Photos from the image-classification dataset "Data" in the GitHub repository Youngjincha/HQCNN_Crack62K. Its 2 classes are: crack, concrete surface.

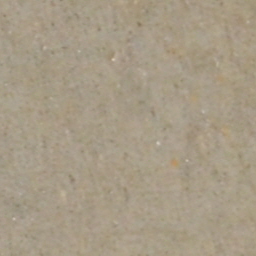
Label: concrete surface

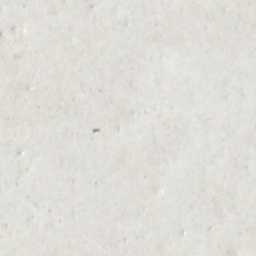
Label: concrete surface

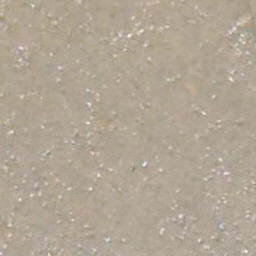
Label: concrete surface

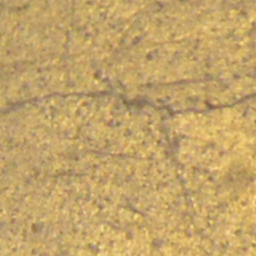
Label: crack

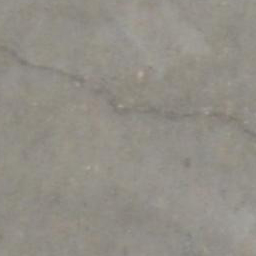
Label: crack

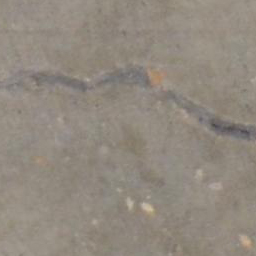
Label: crack
